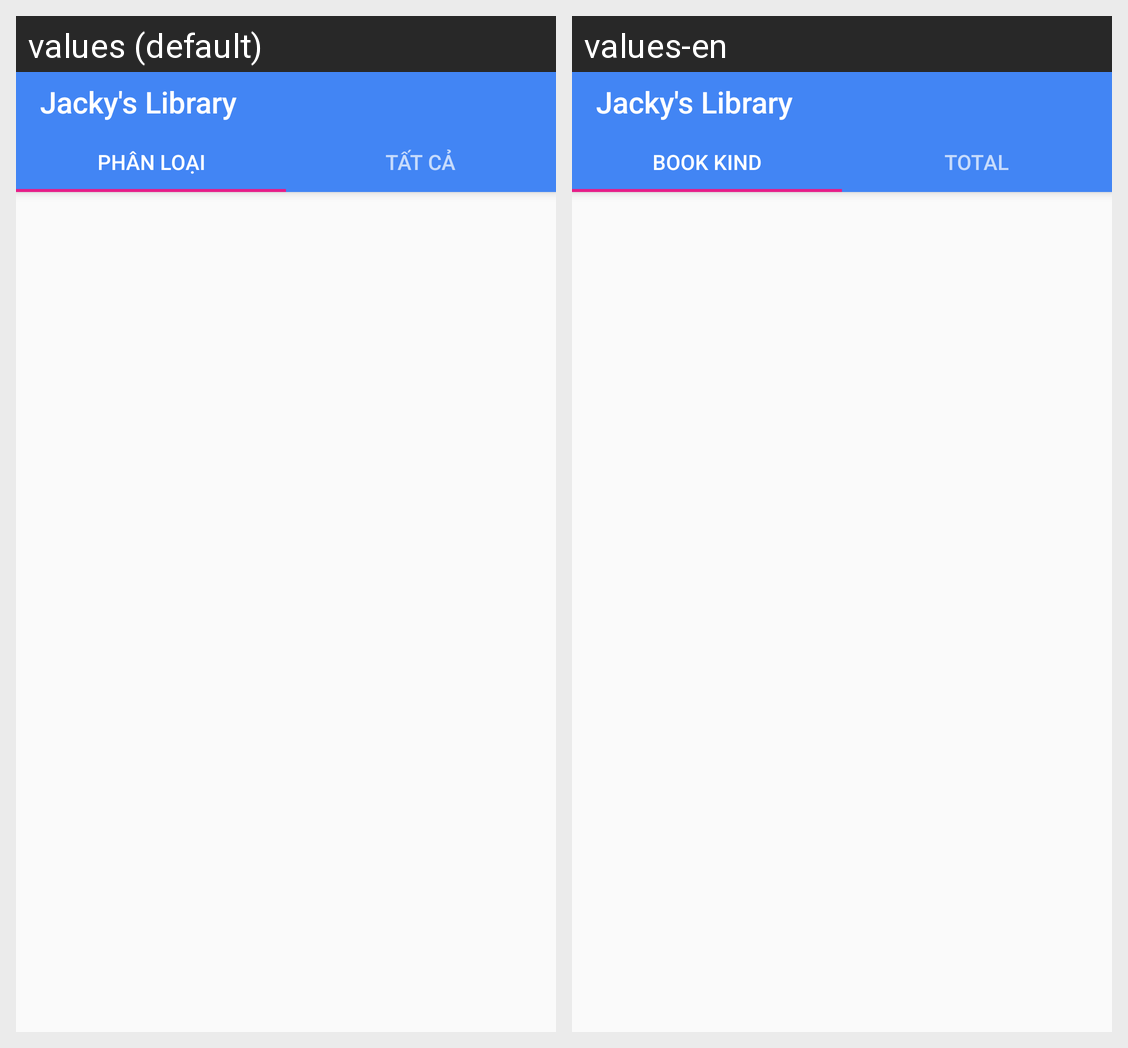

The Android screen above is rendered under two locales of the same app. Produce the string resources it draws, with the default and per-locale values.
Android screen res/layout/activity_statistics.xml rendered under 2 locales, left to right: values (default), values-en. Device: Nexus 5 (rendered at 1080×1920; each locale shown at half size, 540×960, under a caption strip naming it); theme AppTheme.
Strings drawn on this screen, with the default value and each locale's value (text and hints the layout hard-codes, and strings that could not be matched under every locale, appear in the picture but are not listed):

app_name
  values: Jacky's Library
  values-en: Jacky's Library

tab_text_1
  values: Phân loại
  values-en: Book kind

tab_text_2
  values: Tất cả
  values-en: Total
